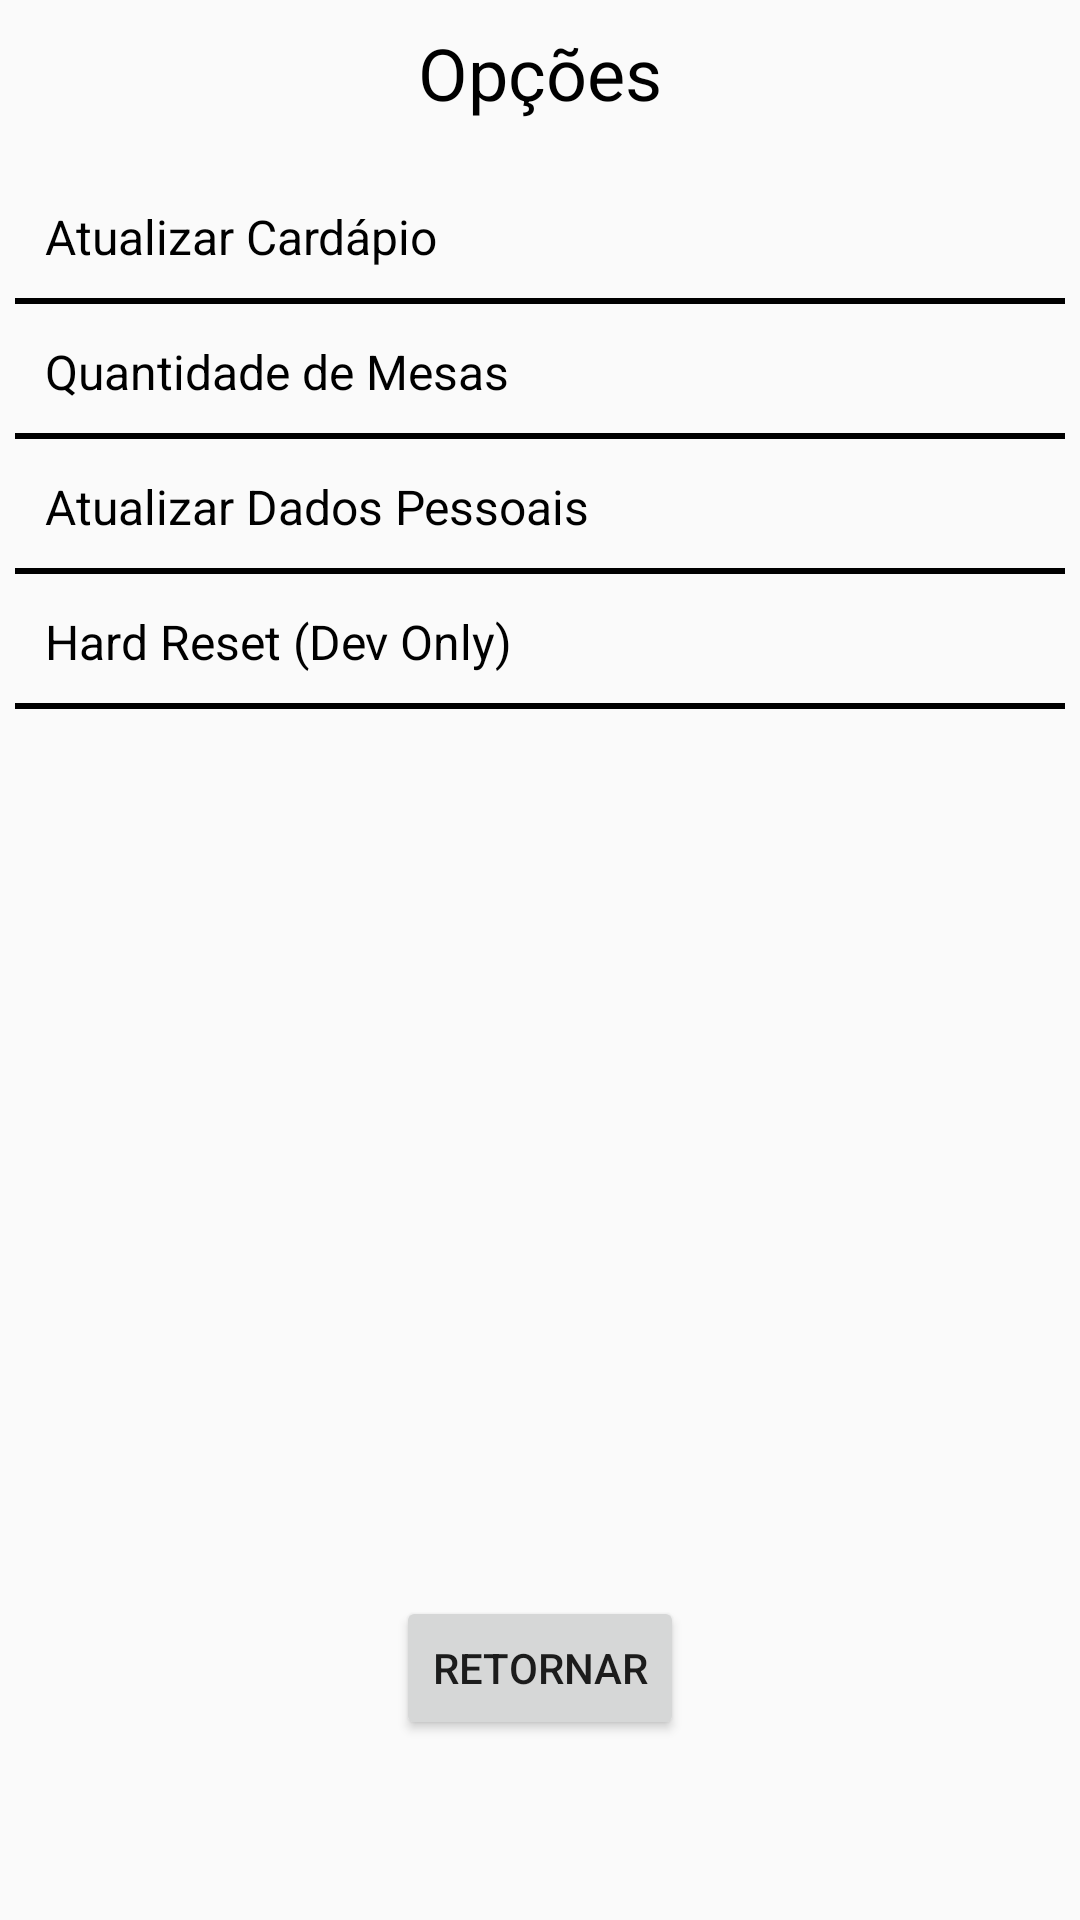

Layout XML and referenced resources for this Android screen:
<!-- AndroidManifest.xml: application theme AppTheme -->
<!-- res/layout/activity_options.xml -->
<?xml version="1.0" encoding="utf-8"?>
<android.support.constraint.ConstraintLayout xmlns:android="http://schemas.android.com/apk/res/android"
    xmlns:app="http://schemas.android.com/apk/res-auto"
    xmlns:tools="http://schemas.android.com/tools"
    android:layout_width="match_parent"
    android:layout_height="match_parent"
    tools:context=".Options">

    

    <TextView
        android:id="@+id/reset_database"
        android:layout_width="350dp"
        android:layout_height="45dp"
        android:background="@drawable/border_bottom"
        android:gravity="center_vertical"
        android:text="Hard Reset (Dev Only)"
        android:textColor="@android:color/black"
        android:textSize="16sp"
        app:layout_constraintEnd_toEndOf="parent"
        app:layout_constraintStart_toStartOf="parent"
        app:layout_constraintTop_toBottomOf="@+id/update_data" />

    <TextView
        android:id="@+id/textView"
        android:layout_width="wrap_content"
        android:layout_height="wrap_content"
        android:layout_marginTop="8dp"
        android:text="Opções"
        android:textColor="@android:color/black"
        android:textSize="24sp"
        app:layout_constraintEnd_toEndOf="parent"
        app:layout_constraintHorizontal_bias="0.5"
        app:layout_constraintStart_toStartOf="parent"
        app:layout_constraintTop_toTopOf="parent" />

    <TextView
        android:id="@+id/update_menu"
        android:layout_width="350dp"
        android:layout_height="45dp"
        android:layout_marginTop="16dp"
        android:background="@drawable/border_bottom"
        android:gravity="center_vertical"
        android:text="Atualizar Cardápio"
        android:textColor="@android:color/black"
        android:textSize="16sp"
        app:layout_constraintEnd_toEndOf="parent"
        app:layout_constraintHorizontal_bias="0.5"
        app:layout_constraintStart_toStartOf="parent"
        app:layout_constraintTop_toBottomOf="@+id/textView" />

    <TextView
        android:id="@+id/update_tables"
        android:layout_width="350dp"
        android:layout_height="45dp"
        android:background="@drawable/border_bottom"
        android:gravity="center_vertical"
        android:text="Quantidade de Mesas"
        android:textColor="@android:color/black"
        android:textSize="16sp"
        app:layout_constraintEnd_toEndOf="parent"
        app:layout_constraintHorizontal_bias="0.5"
        app:layout_constraintStart_toStartOf="parent"
        app:layout_constraintTop_toBottomOf="@+id/update_menu" />

    <TextView
        android:id="@+id/update_data"
        android:layout_width="350dp"
        android:layout_height="45dp"
        android:background="@drawable/border_bottom"
        android:gravity="center_vertical"
        android:text="Atualizar Dados Pessoais"
        android:textColor="@android:color/black"
        android:textSize="16sp"
        app:layout_constraintEnd_toEndOf="parent"
        app:layout_constraintHorizontal_bias="0.5"
        app:layout_constraintStart_toStartOf="parent"
        app:layout_constraintTop_toBottomOf="@+id/update_tables" />

    <Button
        android:id="@+id/restart"
        android:layout_width="wrap_content"
        android:layout_height="wrap_content"
        android:layout_marginBottom="60dp"
        android:text="Retornar"
        app:layout_constraintBottom_toBottomOf="parent"
        app:layout_constraintEnd_toEndOf="parent"
        app:layout_constraintStart_toStartOf="parent" />

    
        
        
        
        
        
        
        
        
        


</android.support.constraint.ConstraintLayout>
<!-- resources referenced by this layout -->
<resources>
  <!-- drawable border_bottom (drawable) -->
  <?xml version="1.0" encoding="utf-8"?>
  <layer-list xmlns:android="http://schemas.android.com/apk/res/android" >
      <item android:top="-2dp" android:left="-2dp" android:right="-2dp">
          <shape android:shape="rectangle">
              <stroke android:width="2dp" android:color="#000" />
              <solid android:color="#00000000" />
              <padding android:left="10dp"
                  android:right="10dp"/>
          </shape>
      </item>
  </layer-list>
  <style name="AppTheme" parent="Theme.AppCompat.Light.NoActionBar" />
</resources>
